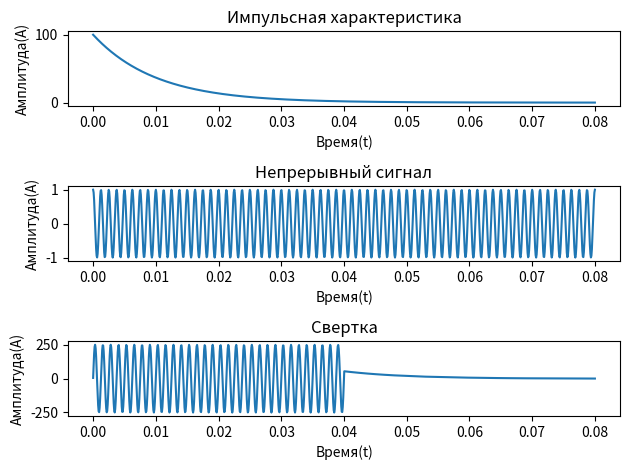

Python code for this plot:
# 1.1 Вычисление интеграла свертки сигнала и импульсной характеристики

import numpy as np
from matplotlib import pyplot as plt

T = 0.01
f = 800

t = np.linspace(0, T*8, 1000)
RC = 0.01

h_t = 1/RC * np.exp(-t/RC)

plt.subplot(3, 1, 1)
plt.plot(t, h_t)
plt.title("Импульсная характеристика")
plt.xlabel("Время(t)")
plt.ylabel("Амплитуда(A)")

s1_t = np.cos(2*np.pi * f * t)

plt.subplot(3, 1, 2)
plt.plot(t, s1_t)
plt.title("Непрерывный сигнал")
plt.xlabel("Время(t)")
plt.ylabel("Амплитуда(A)")

result = np.convolve(s1_t, h_t, mode='same')

plt.subplot(3, 1, 3)
plt.plot(t, result)
plt.title("Свертка")
plt.xlabel("Время(t)")
plt.ylabel("Амплитуда(A)")
plt.tight_layout()
plt.show()
